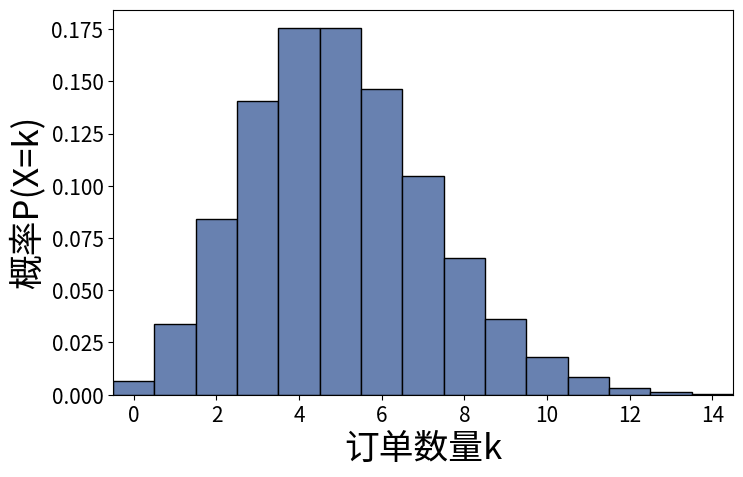

Generate this figure with matplotlib:
#%%
from pathlib import Path
path = Path('./poisson/')
path.mkdir(exist_ok=True)
import numpy as np
import matplotlib.pyplot as plt
from scipy.stats import poisson
plt.rcParams['xtick.labelsize'] = 15
plt.rcParams['ytick.labelsize'] = 15
#%%
x = np.arange(0, 15)
y = poisson.pmf(x, 5)

fig, ax = plt.subplots(figsize=(8, 5))
ax.bar(x, y, fc='#6881B0', ec='k', width=1)
ax.set_xlabel('订单数量k', fontsize=25)
ax.set_ylabel('概率P(X=k)', fontsize=25)
ax.set_xlim(-0.5, 14.5)
fig.savefig(path/'poisson.pdf', dpi=300, bbox_inches='tight')
# %%
